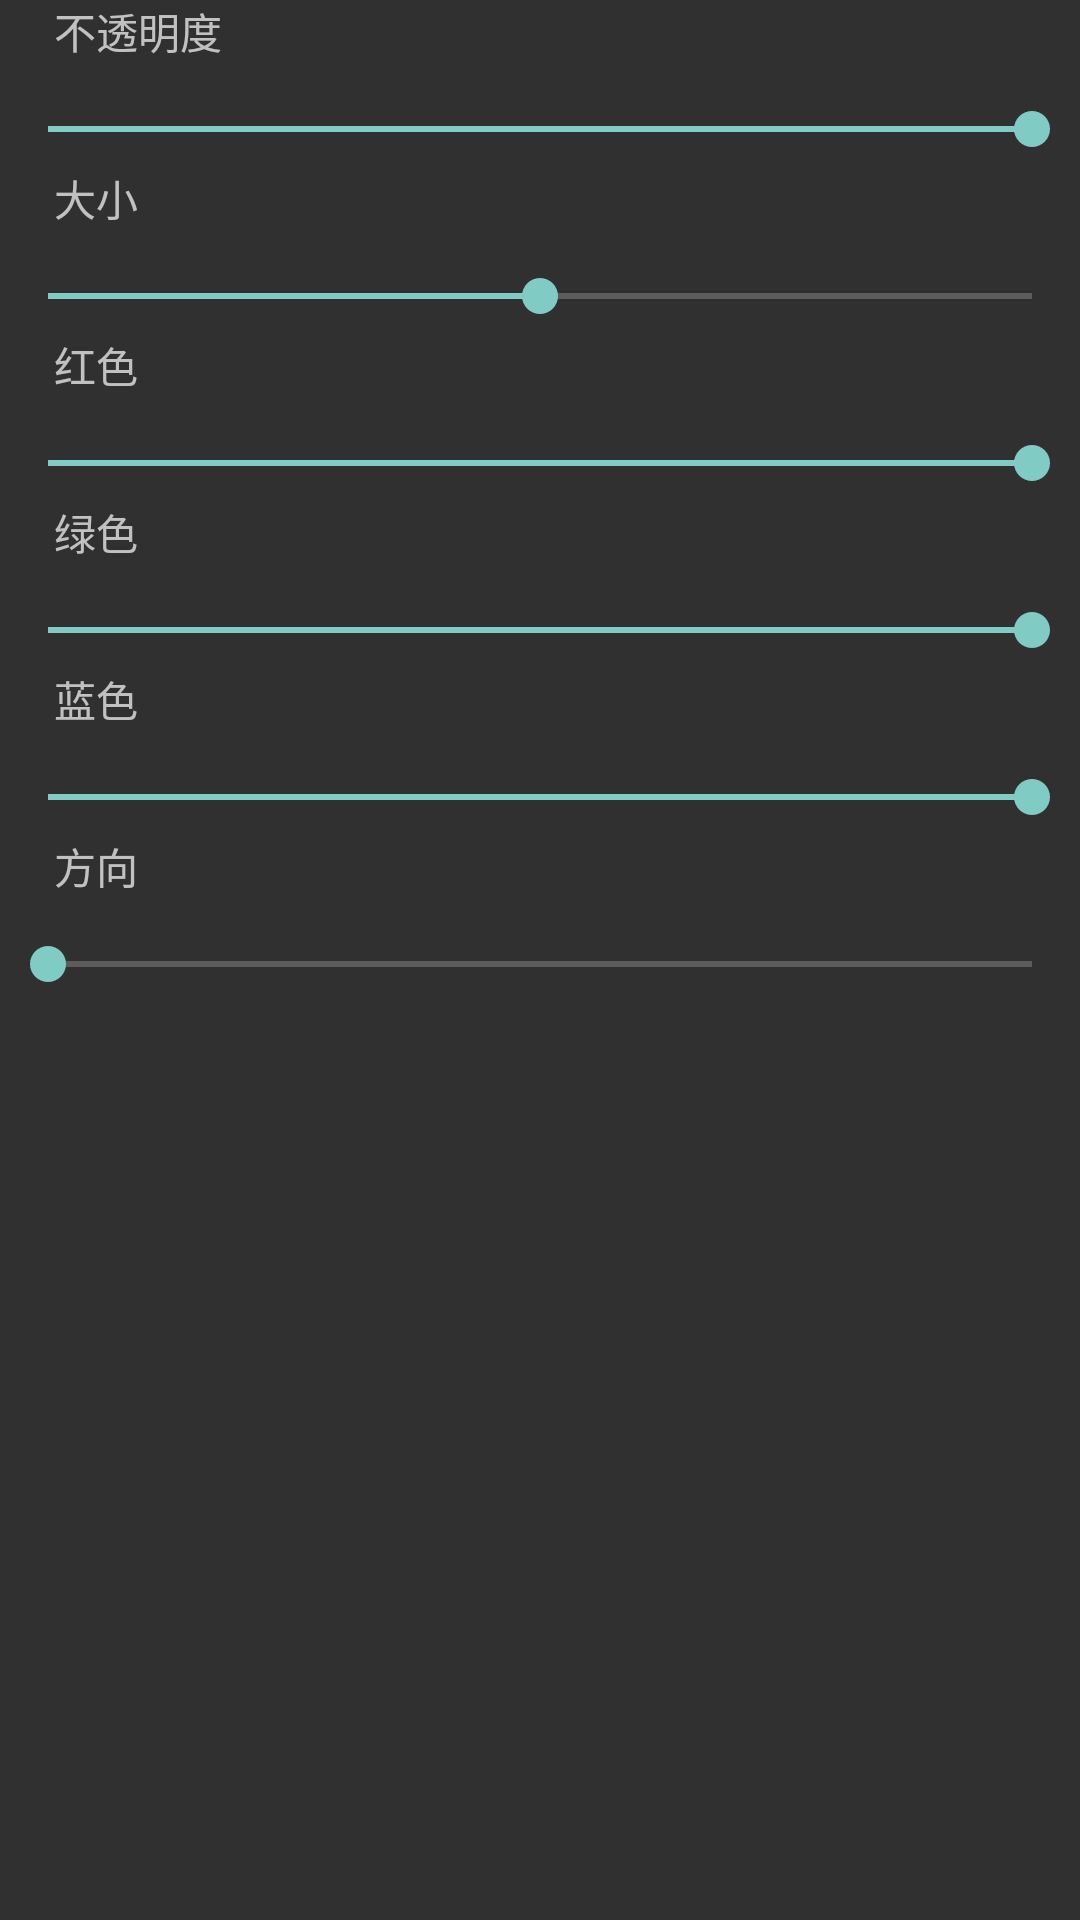

This screen was rendered from an Android layout file. Write that file and the resources it references.
<!-- AndroidManifest.xml: application theme AppTheme -->
<!-- res/layout/edit_panel_stickers_adjust.xml -->
<?xml version="1.0" encoding="utf-8"?>
<ScrollView xmlns:android="http://schemas.android.com/apk/res/android"
    android:layout_width="match_parent"
    android:layout_height="wrap_content">

    <LinearLayout
        android:layout_width="match_parent"
        android:layout_height="wrap_content"
        android:orientation="vertical">

        <TextView
            android:id="@+id/tv_sticker_alpha"
            android:layout_width="wrap_content"
            android:layout_height="wrap_content"
            android:layout_marginStart="18dp"
            android:text="@string/edit_sticker_alpha" />

        <SeekBar
            android:id="@+id/sb_sticker_alpha"
            android:layout_width="match_parent"
            android:layout_height="25dp"
            android:layout_marginTop="10dp"
            android:max="100"
            android:progress="100" />

        <TextView
            android:id="@+id/tv_sticker_size"
            android:layout_width="wrap_content"
            android:layout_height="wrap_content"
            android:layout_marginStart="18dp"
            android:text="@string/edit_sticker_size" />

        <SeekBar
            android:id="@+id/sb_sticker_size"
            android:layout_width="match_parent"
            android:layout_height="25dp"
            android:layout_marginTop="10dp"
            android:max="100"
            android:progress="50" />

        <TextView
            android:id="@+id/tv_sticker_red"
            android:layout_width="wrap_content"
            android:layout_height="wrap_content"
            android:layout_marginStart="18dp"
            android:text="@string/edit_sticker_red" />

        <SeekBar
            android:id="@+id/sb_sticker_red"
            android:layout_width="match_parent"
            android:layout_height="25dp"
            android:layout_marginTop="10dp"
            android:max="100"
            android:progress="100" />

        <TextView
            android:id="@+id/tv_sticker_green"
            android:layout_width="wrap_content"
            android:layout_height="wrap_content"
            android:layout_marginStart="18dp"
            android:text="@string/edit_sticker_green" />

        <SeekBar
            android:id="@+id/sb_sticker_green"
            android:layout_width="match_parent"
            android:layout_height="25dp"
            android:layout_marginTop="10dp"
            android:max="100"
            android:progress="100" />

        <TextView
            android:id="@+id/tv_sticker_blue"
            android:layout_width="wrap_content"
            android:layout_height="wrap_content"
            android:layout_marginStart="18dp"
            android:text="@string/edit_sticker_blue" />

        <SeekBar
            android:id="@+id/sb_sticker_blue"
            android:layout_width="match_parent"
            android:layout_height="25dp"
            android:layout_marginTop="10dp"
            android:max="100"
            android:progress="100" />

        <TextView
            android:id="@+id/tv_sticker_rotation"
            android:layout_width="wrap_content"
            android:layout_height="wrap_content"
            android:layout_marginStart="18dp"
            android:text="@string/edit_sticker_rotation" />

        <SeekBar
            android:id="@+id/sb_sticker_rotation"
            android:layout_width="match_parent"
            android:layout_height="25dp"
            android:layout_marginTop="10dp"
            android:layout_marginBottom="20dp"
            android:max="359"
            android:progress="0" />

    </LinearLayout>

</ScrollView>
<!-- resources referenced by this layout -->
<resources>
  <string name="edit_sticker_alpha">不透明度</string>
  <string name="edit_sticker_blue">蓝色</string>
  <string name="edit_sticker_green">绿色</string>
  <string name="edit_sticker_red">红色</string>
  <string name="edit_sticker_rotation">方向</string>
  <string name="edit_sticker_size">大小</string>
  <style name="AppTheme" parent="Theme.AppCompat.NoActionBar">
  
      </style>
</resources>
